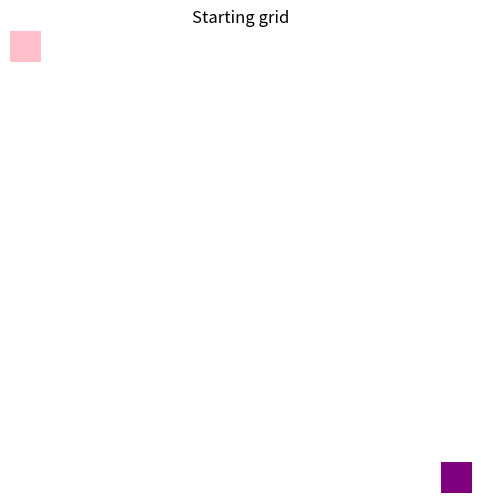

Recreate this plot in Python. (Note: this script raises an exception after producing the figure.)
import numpy as np #used for grid handling
import matplotlib.pyplot as plt #for GUI
import random # for dynamic obstacles
import time #measures time 
from collections import deque #for search Algorithms 
import heapq # for uniform cost search
from matplotlib import colors #used to import colors 

#draw grid on screen
def make_grid(grid,title):
    plt.clf() #clear screen(clf=clear the current figure)
    plt.imshow(grid,cmap=clr) #shows image 
    plt.title(title)
    plt.axis('off')
    plt.pause(0.2)
    
#check the walls
def walls(r,c):
    if r<0 or c<0 or r>=rows or c>=col: #
        return False
    if grid[r][c]==1 or grid[r][c]==7:
        return False
    return True

#check obstacles
def obst():
    if random.random()<obs:
        r=random.randint(0,rows-1)
        c=random.randint(0,col-1)
        if grid[r][c]==0:
            grid[r][c]=7

#BFS
def BFS():
    queue=deque()
    queue.append(start)
    parent={}
    visited=set()
    while queue:
        curr=queue.popleft()
        if curr==goal:
            return parent
        if curr in visited:
            continue
        visited.add(curr)
        r,c=curr
        if grid[r][c]==0:
            grid[r][c]=5
        obst()
        make_grid(grid,"BFS searching")
        for dr,dc in DIRECTIONS:
            nr,nc=r+dr,c+dc
            if walls(nr,nc) and (nr,nc) not in visited:
                queue.append((nr,nc))
                parent[(nr,nc)]=curr
    print("No path found")
    return None
#draw path
def make_path(parent):
    node=goal
    while node!=start:
        node=parent[node]
        if node!=start:
            grid[node]=6
            make_grid(grid,"Final Path")




rows,col=15,15
grid=np.zeros((rows,col))
start=(0,0)
goal=(14,14)
grid[start]=2 #start
grid[goal]=3 #goal

clr=colors.ListedColormap(['white','black','red','yellow','green','blue','pink','cyan','purple'])

DIRECTIONS = [
    (-1, 0),   # Up
    (0, 1),    # Right
    (1, 0),    # Bottom
    (1, 1),    # Bottom-Right
    (0, -1),   # Left
    (-1, -1),  # Top-Left
    (-1, 1),   # Top-Right
    (1, -1)    # Bottom-Left
]
obs=0.05
plt.figure(figsize=(6,6))
make_grid(grid,"Starting grid")
print("Choose Algorithm")
print("1 BFS")
print("2 DFS")
print("3 UCS")
print("4 DLS")
print("5 IDDFS")
print("6 BIDIRECTIONAL")
choice=input("Enter choice: ")
if choice=="1":
    parent=BFS()
elif choice=="2":
    parent=DFS()
elif choice=="3":
    parent=UCS()
elif choice=="4":
    parent=DLS(20)
elif choice=="5":
    parent=IDDFS()
elif choice=="6":
    parent=Bidirectional()
else:
    parent=None
if parent:
    make_path(parent)
else:
    print("No path found")
plt.show()

